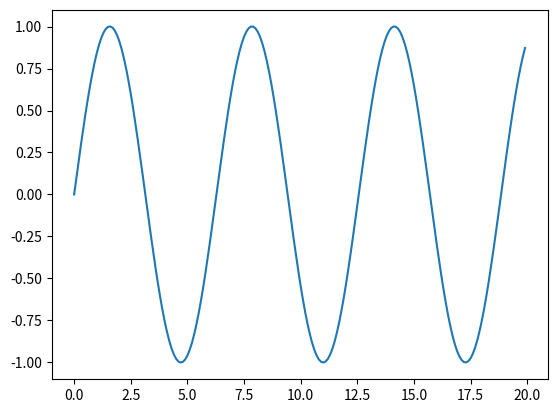

The script that saved this image:
import numpy as np
import matplotlib.pyplot as plt
"""
벌렛 방법
"""
x0 = 0; v0 = 1; dt = 0.1; t_max = 20
t = np.arange(0, t_max, dt)
x, v = np.zeros(len(t)), np.zeros(len(t))
x[0] = x0; v[0] = v0;

def a(x):
    return -x

x[1] = x[0] + v[0]*dt + 0.5*a(x[0])*dt*dt
for i in range(2, len(t)):
    x[i] =  2*x[i-1] - x[i-2] + a(x[i-1])*dt*dt

plt.plot(t, x)
plt.savefig("0522-03-Verlet.png", bbox_inches='tight')
